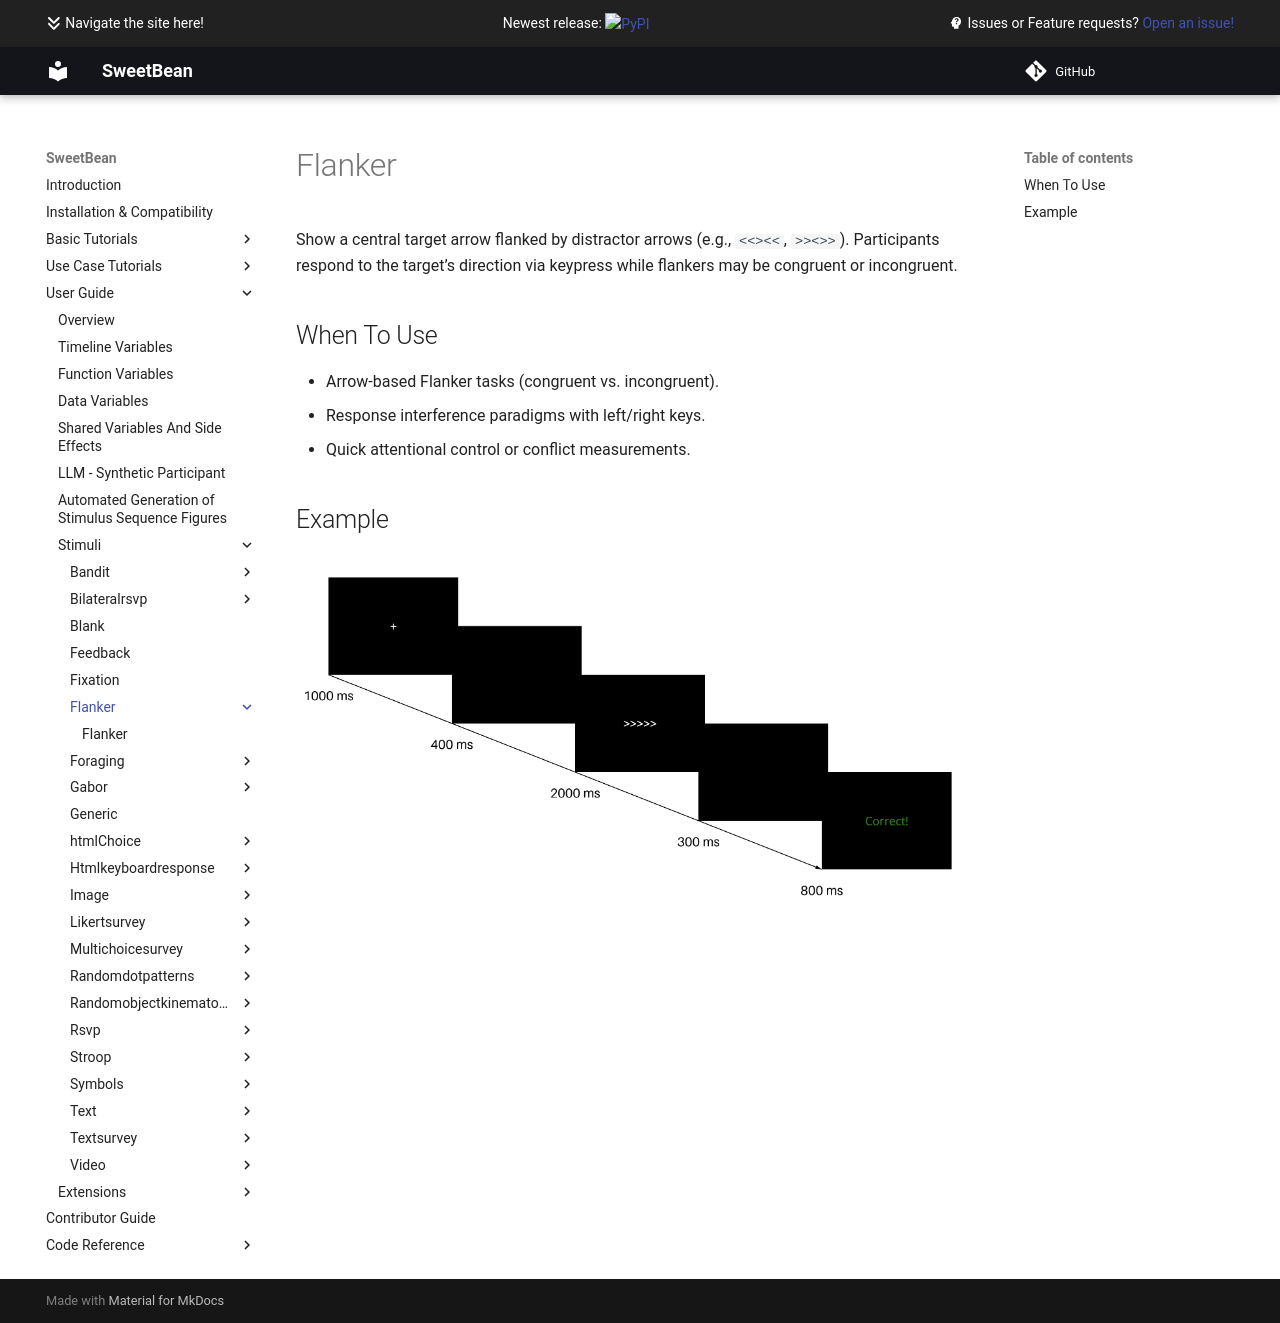

repository: AutoResearch/sweetbean · page: Stimuli/flanker/index.html · generator: mkdocs

# Flanker

Show a central target arrow flanked by distractor arrows (e.g., `<<><<`, `>><>>`). Participants respond to the target’s direction via keypress while flankers may be congruent or incongruent.

## When To Use

- Arrow-based Flanker tasks (congruent vs. incongruent).
- Response interference paradigms with left/right keys.
- Quick attentional control or conflict measurements.

## Example

![flanker task](../../img/stimuli/flanker.png)
